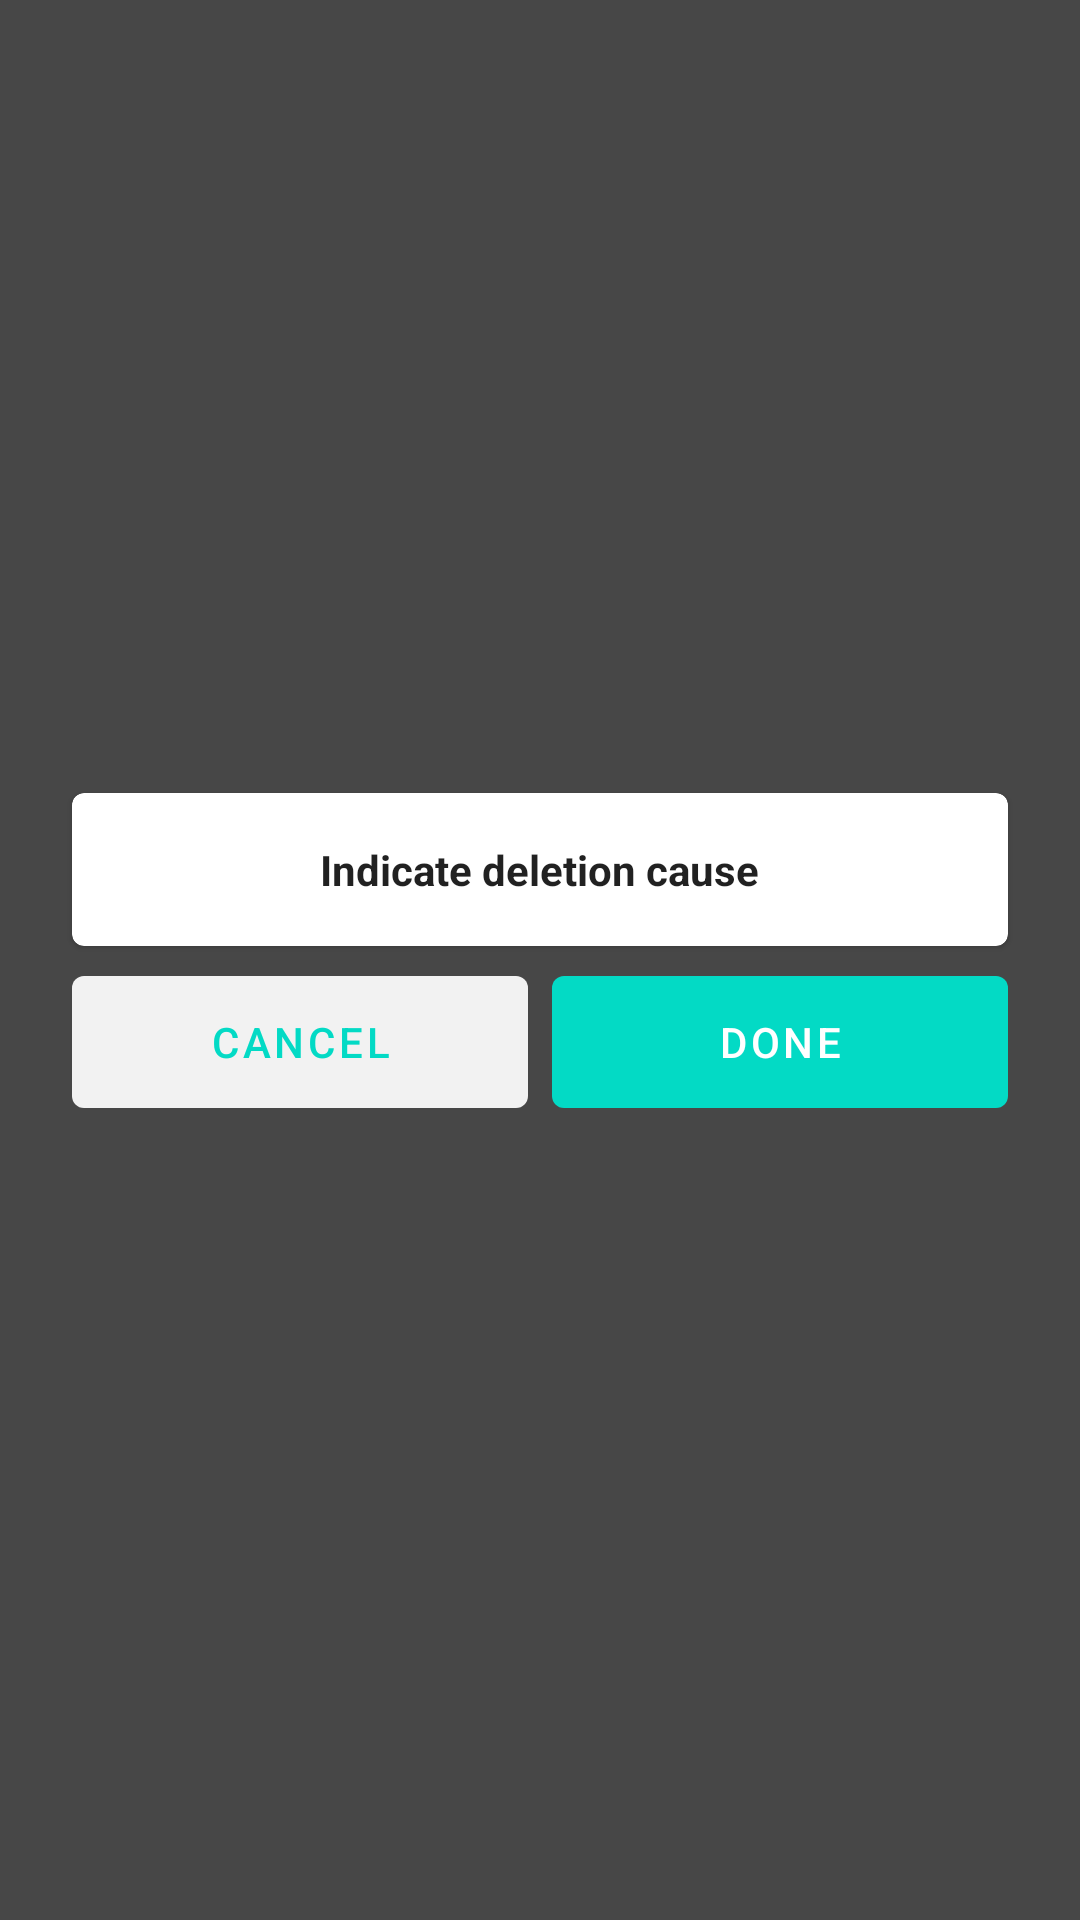

Here is an Android app screen rendered from its layout file. Give the layout XML and the strings, colors and styles it references.
<!-- AndroidManifest.xml: application theme Theme.LineQRReader -->
<!-- res/layout/dialog_delete_item.xml -->
<?xml version="1.0" encoding="utf-8"?>
<layout xmlns:android="http://schemas.android.com/apk/res/android"
    xmlns:app="http://schemas.android.com/apk/res-auto">

    <androidx.appcompat.widget.LinearLayoutCompat
        android:layout_width="match_parent"
        android:layout_height="match_parent"
        android:background="#E6333333"
        android:gravity="center"
        android:orientation="vertical">

        <com.google.android.material.card.MaterialCardView
            android:id="@+id/card"
            android:layout_width="match_parent"
            android:layout_height="wrap_content"
            android:layout_marginStart="24dp"
            android:layout_marginEnd="24dp"
            app:cardBackgroundColor="@android:color/white">

            <androidx.appcompat.widget.LinearLayoutCompat
                android:layout_width="match_parent"
                android:layout_height="wrap_content"
                android:orientation="vertical"
                android:paddingTop="16dp">

                <com.google.android.material.textview.MaterialTextView
                    android:layout_width="wrap_content"
                    android:layout_height="wrap_content"
                    android:layout_gravity="center_horizontal"
                    android:text="@string/indicate_deletion_cause"
                    android:textColor="?android:textColorPrimary"
                    android:textStyle="bold" />

                <androidx.recyclerview.widget.RecyclerView
                    android:id="@+id/recyclerView"
                    android:layout_width="match_parent"
                    android:layout_height="wrap_content"
                    android:layout_marginTop="16dp" />

            </androidx.appcompat.widget.LinearLayoutCompat>

        </com.google.android.material.card.MaterialCardView>

        <androidx.constraintlayout.widget.ConstraintLayout
            android:id="@+id/buttonPanel"
            android:layout_width="match_parent"
            android:layout_height="wrap_content"
            android:layout_marginStart="24dp"
            android:layout_marginTop="4dp"
            android:layout_marginEnd="24dp"
            android:orientation="horizontal">

            <com.google.android.material.button.MaterialButton
                android:id="@+id/cancel"
                style="@style/Widget.MaterialComponents.Button.UnelevatedButton"
                android:layout_width="0dp"
                android:layout_height="56dp"
                android:text="@android:string/cancel"
                android:textColor="?colorAccent"
                app:backgroundTint="#f2f2f2"
                app:layout_constraintBottom_toBottomOf="parent"
                app:layout_constraintEnd_toStartOf="@+id/done"
                app:layout_constraintHorizontal_bias="0.5"
                app:layout_constraintHorizontal_chainStyle="packed"
                app:layout_constraintStart_toStartOf="parent"
                app:layout_constraintTop_toTopOf="parent"
                app:rippleColor="?colorAccent" />

            <com.google.android.material.button.MaterialButton
                android:id="@+id/done"
                style="@style/Widget.MaterialComponents.Button.UnelevatedButton"
                android:layout_width="0dp"
                android:layout_height="56dp"
                android:layout_marginStart="8dp"
                android:text="@string/done"
                android:textColor="@android:color/white"
                app:backgroundTint="?colorAccent"
                app:layout_constraintBottom_toBottomOf="parent"
                app:layout_constraintEnd_toEndOf="parent"
                app:layout_constraintHorizontal_bias="0.5"
                app:layout_constraintStart_toEndOf="@+id/cancel"
                app:layout_constraintTop_toTopOf="parent"
                app:rippleColor="@android:color/white" />

        </androidx.constraintlayout.widget.ConstraintLayout>


    </androidx.appcompat.widget.LinearLayoutCompat>

</layout>
<!-- resources referenced by this layout -->
<resources>
  <string name="done">Done</string>
  <string name="indicate_deletion_cause">Indicate deletion cause</string>
  <style name="Theme.LineQRReader" parent="Theme.MaterialComponents.Light.DarkActionBar">
          <item name="colorPrimary">@color/purple_500</item>
          <item name="colorPrimaryDark">@color/purple_700</item>
          <item name="colorAccent">@color/teal_200</item>
      </style>
  <color name="purple_500">#FF6200EE</color>
  <color name="purple_700">#FF3700B3</color>
  <color name="teal_200">#FF03DAC5</color>
</resources>
